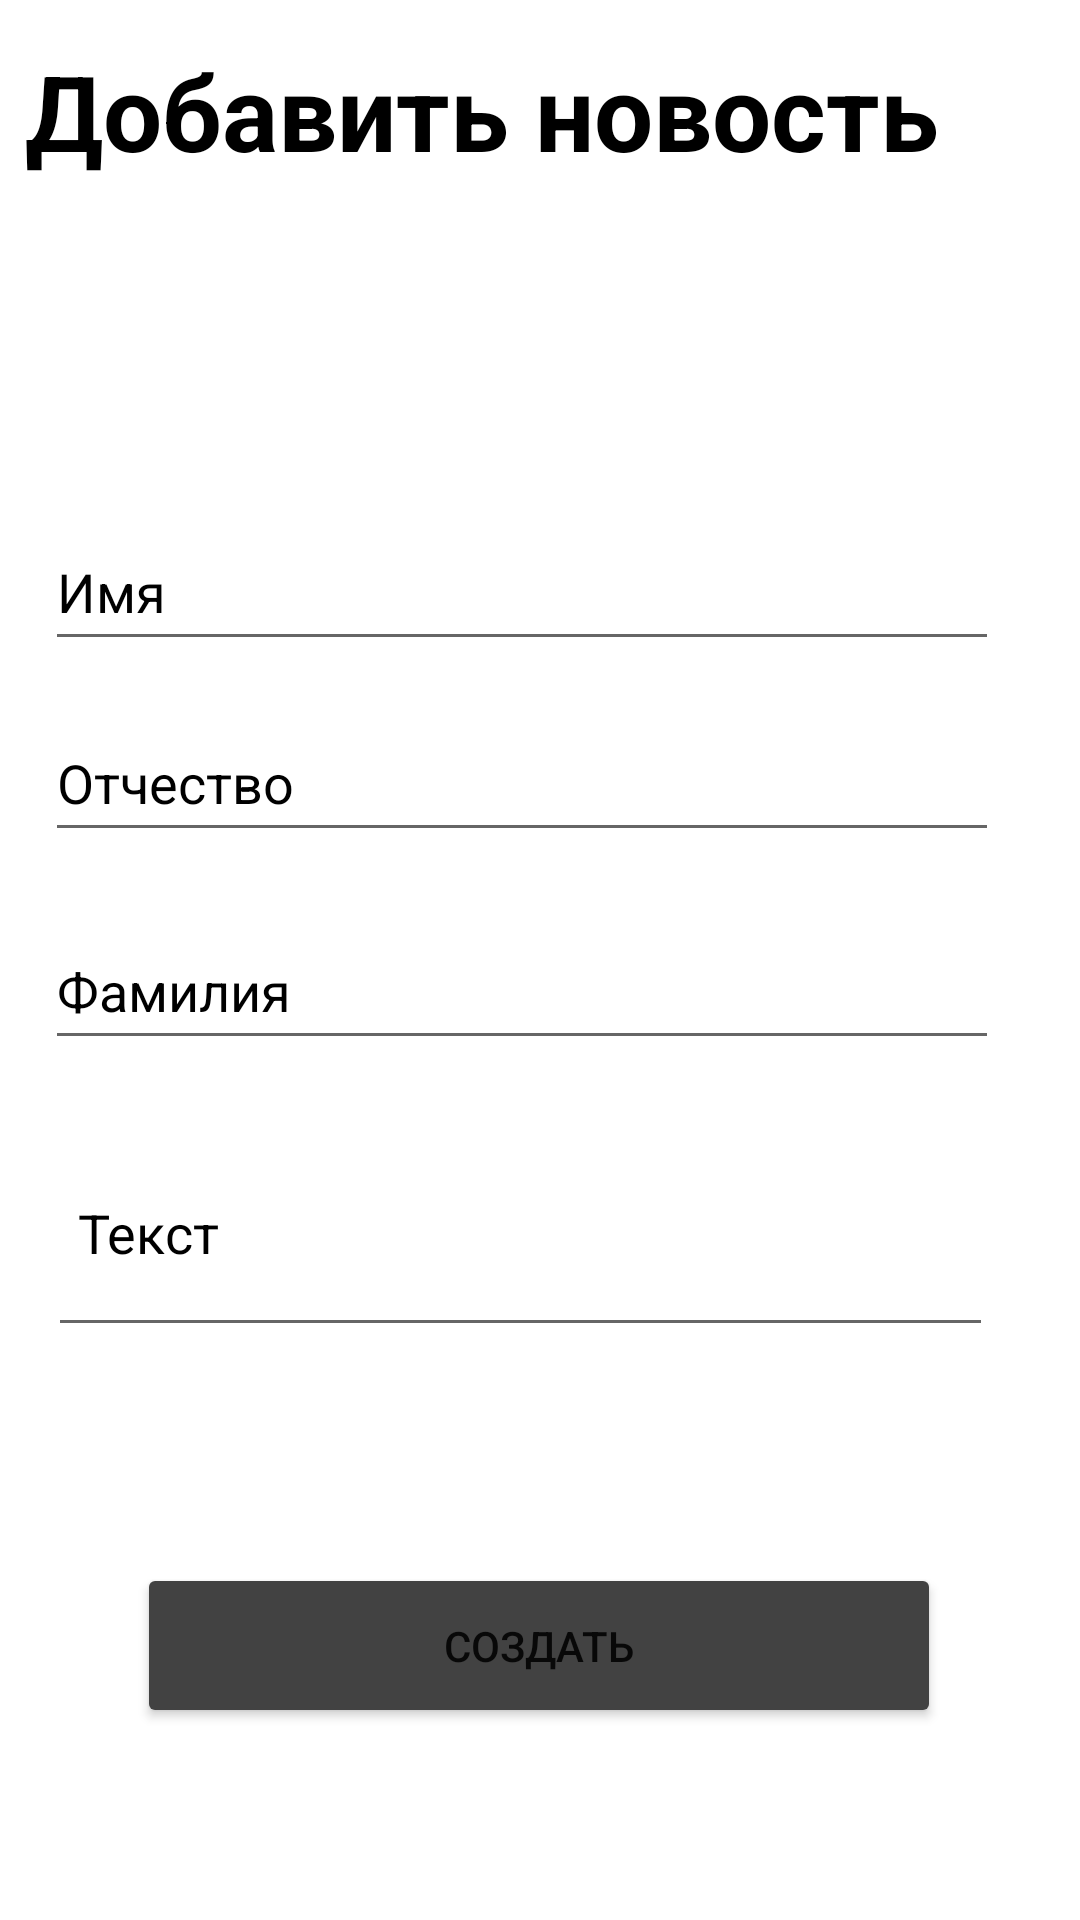

This screen was rendered from an Android layout file. Write that file and the resources it references.
<!-- AndroidManifest.xml: application theme Theme.Ithacaton -->
<!-- res/layout/activity_create_news_for_admin.xml -->
<?xml version="1.0" encoding="utf-8"?>
<androidx.constraintlayout.widget.ConstraintLayout xmlns:android="http://schemas.android.com/apk/res/android"
    xmlns:app="http://schemas.android.com/apk/res-auto"
    xmlns:tools="http://schemas.android.com/tools"
    android:layout_width="match_parent"
    android:layout_height="match_parent"
    tools:context=".Admin.CreateNewsForAdminActivity">

    <TextView
        android:id="@+id/textView6"
        android:layout_width="wrap_content"
        android:layout_height="wrap_content"
        android:text="Добавить новость"
        android:textColor="#000"
        android:textSize="35dp"
        android:textStyle="bold"
        app:layout_constraintBottom_toBottomOf="parent"
        app:layout_constraintEnd_toEndOf="parent"
        app:layout_constraintHorizontal_bias="0.15"
        app:layout_constraintStart_toStartOf="parent"
        app:layout_constraintTop_toTopOf="parent"
        app:layout_constraintVertical_bias="0.023" />


    <ImageView
        android:layout_width="64dp"
        android:layout_height="62dp"
        android:src="@drawable/account"
        app:layout_constraintBottom_toBottomOf="parent"
        app:layout_constraintEnd_toEndOf="parent"
        app:layout_constraintHorizontal_bias="0.097"
        app:layout_constraintStart_toStartOf="parent"
        app:layout_constraintTop_toBottomOf="@+id/textView6"
        app:layout_constraintVertical_bias="0.074" />

    <EditText
        android:id="@+id/name"
        android:layout_width="318dp"
        android:layout_height="49dp"
        android:hint="Имя"
        android:textColorHint="#000"
        app:layout_constraintBottom_toBottomOf="parent"
        app:layout_constraintEnd_toEndOf="parent"
        app:layout_constraintHorizontal_bias="0.354"
        app:layout_constraintStart_toStartOf="parent"
        app:layout_constraintTop_toTopOf="parent"
        app:layout_constraintVertical_bias="0.29" />

    <EditText
        android:id="@+id/middleName"
        android:layout_width="318dp"
        android:layout_height="49dp"
        android:hint="Отчество"
        android:textColorHint="#000"
        app:layout_constraintBottom_toBottomOf="parent"
        app:layout_constraintEnd_toEndOf="parent"
        app:layout_constraintHorizontal_bias="0.354"
        app:layout_constraintStart_toStartOf="parent"
        app:layout_constraintTop_toBottomOf="@+id/name"
        app:layout_constraintVertical_bias="0.04" />

    <EditText
        android:id="@+id/surname"
        android:layout_width="318dp"
        android:layout_height="49dp"
        android:hint="Фамилия"
        android:textColorHint="#000"
        app:layout_constraintBottom_toBottomOf="parent"
        app:layout_constraintEnd_toEndOf="parent"
        app:layout_constraintHorizontal_bias="0.354"
        app:layout_constraintStart_toStartOf="parent"
        app:layout_constraintTop_toBottomOf="@+id/middleName"
        app:layout_constraintVertical_bias="0.066" />

    <EditText
        android:id="@+id/description"
        android:layout_width="315dp"
        android:layout_height="76dp"
        android:hint="Текст"
        android:inputType="textAutoComplete"
        android:paddingLeft="10dp"
        android:paddingTop="10dp"
        android:paddingRight="10dp"
        android:paddingBottom="10dp"
        android:textColorHint="#000"
        app:layout_constraintHorizontal_bias="0.354"
        app:layout_constraintBottom_toBottomOf="parent"
        app:layout_constraintEnd_toEndOf="parent"
        app:layout_constraintStart_toStartOf="parent"
        app:layout_constraintTop_toBottomOf="@+id/surname"
        app:layout_constraintVertical_bias="0.093" />

    <Button
        android:id="@+id/create"
        android:layout_width="268dp"
        android:layout_height="55dp"
        android:backgroundTint="@color/cardview_dark_background"
        android:text="Создать"
        app:layout_constraintBottom_toBottomOf="parent"
        app:layout_constraintEnd_toEndOf="parent"
        app:layout_constraintHorizontal_bias="0.496"
        app:layout_constraintStart_toStartOf="parent"
        app:layout_constraintTop_toBottomOf="@+id/description"
        app:layout_constraintVertical_bias="0.53" />

</androidx.constraintlayout.widget.ConstraintLayout>
<!-- resources referenced by this layout -->
<resources>
  <style name="Theme.Ithacaton" parent="Theme.MaterialComponents.DayNight.DarkActionBar">
          
          <item name="colorPrimary">@color/purple_500</item>
          <item name="colorPrimaryVariant">@color/purple_700</item>
          <item name="colorOnPrimary">@color/white</item>
          
          <item name="colorSecondary">@color/teal_200</item>
          <item name="colorSecondaryVariant">@color/teal_700</item>
          <item name="colorOnSecondary">@color/black</item>
          
          <item name="android:statusBarColor" tools:targetApi="l">?attr/colorPrimaryVariant</item>
          
      </style>
  <!-- not gathered from this repository: default colours our renderer supplied (Android Studio template values) -->
  <color name="purple_500">#FF6200EE</color>
  <color name="purple_700">#FF3700B3</color>
  <color name="teal_200">#FF03DAC5</color>
  <color name="teal_700">#FF018786</color>
  <color name="black">#FF000000</color>
  <color name="white">#FFFFFFFF</color>
</resources>
